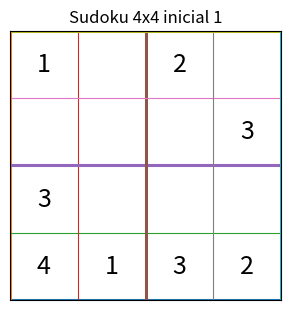
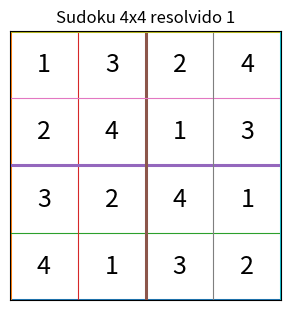
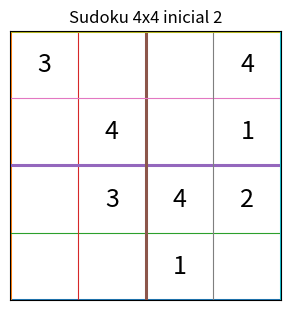
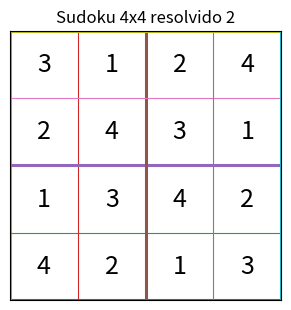
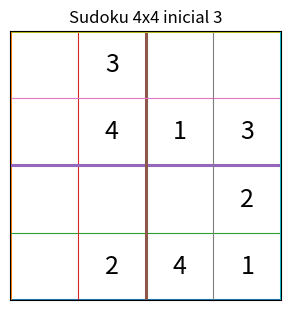
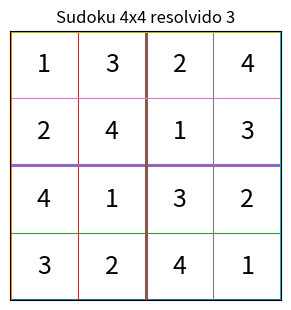

Here is the Python script that generated these plots, in order:
import argparse
import math
import os
from dataclasses import dataclass
from typing import List, Optional, Sequence, Tuple

import matplotlib
matplotlib.use("Agg")
import matplotlib.pyplot as plt
import numpy as np


@dataclass
class SudokuConfig:
    n: int = 4
    box_rows: Optional[int] = None
    box_cols: Optional[int] = None

    def __post_init__(self):
        if self.box_rows is None or self.box_cols is None:
            root = int(math.sqrt(self.n))
            if root * root != self.n:
                raise ValueError(
                    "Para usar apenas --n, N precisa ser quadrado perfeito, como 4, 9 ou 16. "
                    "Para outros tamanhos, informe --box-linhas e --box-colunas."
                )
            self.box_rows = root
            self.box_cols = root

        if self.box_rows * self.box_cols != self.n:
            raise ValueError("box_linhas * box_colunas precisa ser igual a N.")

        self.symbols = list(range(1, self.n + 1))


class SudokuRules:
    def __init__(self, config: SudokuConfig):
        self.config = config
        self.n = config.n
        self.box_rows = config.box_rows
        self.box_cols = config.box_cols
        self.symbols = config.symbols
        self.required = set(self.symbols)

    def is_safe(self, board: np.ndarray, row: int, col: int, value: int) -> bool:
        if value in board[row, :]:
            return False
        if value in board[:, col]:
            return False

        br = (row // self.box_rows) * self.box_rows
        bc = (col // self.box_cols) * self.box_cols
        if value in board[br:br + self.box_rows, bc:bc + self.box_cols]:
            return False

        return True

    def _unit_has_no_repetition(self, values: np.ndarray) -> bool:
        values = [int(v) for v in values if int(v) != 0]
        return len(values) == len(set(values))

    def is_valid_partial(self, board: Optional[np.ndarray]) -> bool:
        if board is None or board.shape != (self.n, self.n):
            return False

        if np.any((board < 0) | (board > self.n)):
            return False

        for i in range(self.n):
            if not self._unit_has_no_repetition(board[i, :]):
                return False
            if not self._unit_has_no_repetition(board[:, i]):
                return False

        for br in range(0, self.n, self.box_rows):
            for bc in range(0, self.n, self.box_cols):
                subgroup = board[br:br + self.box_rows, bc:bc + self.box_cols].ravel()
                if not self._unit_has_no_repetition(subgroup):
                    return False

        return True

    def is_valid_complete(self, board: Optional[np.ndarray]) -> bool:
        if not self.is_valid_partial(board):
            return False

        if np.any(board == 0):
            return False

        for i in range(self.n):
            if set(board[i, :]) != self.required:
                return False
            if set(board[:, i]) != self.required:
                return False

        for br in range(0, self.n, self.box_rows):
            for bc in range(0, self.n, self.box_cols):
                subgroup = board[br:br + self.box_rows, bc:bc + self.box_cols].ravel()
                if set(subgroup) != self.required:
                    return False

        return True

    def candidates(self, board: np.ndarray, row: int, col: int) -> List[int]:
        if board[row, col] != 0:
            return []
        return [value for value in self.symbols if self.is_safe(board, row, col, value)]

    def choose_empty_cell(self, board: np.ndarray) -> Tuple[Optional[Tuple[int, int]], List[int]]:
        best_cell = None
        best_candidates = []

        for row in range(self.n):
            for col in range(self.n):
                if board[row, col] == 0:
                    current_candidates = self.candidates(board, row, col)

                    if best_cell is None or len(current_candidates) < len(best_candidates):
                        best_cell = (row, col)
                        best_candidates = current_candidates

                    if len(best_candidates) == 0:
                        return best_cell, best_candidates

        return best_cell, best_candidates


class SudokuGenerator:
    def __init__(self, config: SudokuConfig, seed: int = 42):
        self.config = config
        self.rules = SudokuRules(config)
        self.rng = np.random.default_rng(seed)

    def generate_all_solutions_4x4(self) -> List[np.ndarray]:
        if self.config.n != 4:
            raise ValueError("A geração completa por backtracking foi mantida apenas para o caso 4x4.")

        board = np.zeros((self.config.n, self.config.n), dtype=int)
        solutions = []

        def backtrack(pos: int = 0):
            if pos == self.config.n * self.config.n:
                solutions.append(board.copy())
                return

            row, col = divmod(pos, self.config.n)
            for value in self.config.symbols:
                if self.rules.is_safe(board, row, col, value):
                    board[row, col] = value
                    backtrack(pos + 1)
                    board[row, col] = 0

        backtrack()
        return solutions

    def generate_pattern_solution(self) -> np.ndarray:
        n = self.config.n
        box_rows = self.config.box_rows
        box_cols = self.config.box_cols

        def pattern(row: int, col: int) -> int:
            return (box_cols * (row % box_rows) + row // box_rows + col) % n

        row_bands = self.rng.permutation(n // box_rows)
        rows = [band * box_rows + row for band in row_bands for row in self.rng.permutation(box_rows)]

        col_stacks = self.rng.permutation(n // box_cols)
        cols = [stack * box_cols + col for stack in col_stacks for col in self.rng.permutation(box_cols)]

        symbols = self.rng.permutation(np.arange(1, n + 1))
        board = np.array([[symbols[pattern(row, col)] for col in cols] for row in rows], dtype=int)
        return board

    def generate_solutions(self, amount: int = 600, use_all_4x4: bool = True) -> List[np.ndarray]:
        if self.config.n == 4 and use_all_4x4:
            return self.generate_all_solutions_4x4()

        solutions = []
        seen = set()

        attempts = 0
        max_attempts = amount * 20
        while len(solutions) < amount and attempts < max_attempts:
            attempts += 1
            board = self.generate_pattern_solution()
            key = tuple(board.ravel())
            if key not in seen and self.rules.is_valid_complete(board):
                seen.add(key)
                solutions.append(board)

        if len(solutions) < amount:
            print(f"Aviso: foram geradas {len(solutions)} soluções únicas em vez de {amount}.")

        return solutions

    def make_puzzle(self, solution: np.ndarray, blanks: int) -> np.ndarray:
        n = self.config.n
        puzzle = solution.copy()
        blanks = min(max(blanks, 0), n * n - 1)
        positions = self.rng.choice(n * n, size=blanks, replace=False)

        for position in positions:
            row, col = divmod(int(position), n)
            puzzle[row, col] = 0

        return puzzle

    def corrupt_board(self, board: np.ndarray) -> np.ndarray:
        n = self.config.n

        for _ in range(200):
            corrupted = board.copy()
            operation = self.rng.choice(["row", "col", "box", "random"])

            if operation == "row":
                row = int(self.rng.integers(0, n))
                filled_cols = np.where(corrupted[row, :] != 0)[0]
                if len(filled_cols) == 0:
                    continue
                source_col = int(self.rng.choice(filled_cols))
                target_col = int(self.rng.integers(0, n))
                if target_col == source_col:
                    continue
                corrupted[row, target_col] = corrupted[row, source_col]

            elif operation == "col":
                col = int(self.rng.integers(0, n))
                filled_rows = np.where(corrupted[:, col] != 0)[0]
                if len(filled_rows) == 0:
                    continue
                source_row = int(self.rng.choice(filled_rows))
                target_row = int(self.rng.integers(0, n))
                if target_row == source_row:
                    continue
                corrupted[target_row, col] = corrupted[source_row, col]

            elif operation == "box":
                br = int(self.rng.integers(0, n // self.config.box_rows)) * self.config.box_rows
                bc = int(self.rng.integers(0, n // self.config.box_cols)) * self.config.box_cols
                cells = [
                    (br + i, bc + j)
                    for i in range(self.config.box_rows)
                    for j in range(self.config.box_cols)
                ]
                filled_cells = [(r, c) for r, c in cells if corrupted[r, c] != 0]
                if len(filled_cells) == 0:
                    continue
                source_row, source_col = filled_cells[int(self.rng.integers(0, len(filled_cells)))]
                target_row, target_col = cells[int(self.rng.integers(0, len(cells)))]
                if (source_row, source_col) == (target_row, target_col):
                    continue
                corrupted[target_row, target_col] = corrupted[source_row, source_col]

            else:
                corrupted = self.rng.integers(0, n + 1, size=(n, n))

            if not self.rules.is_valid_partial(corrupted):
                return corrupted

        raise RuntimeError("Não foi possível gerar amostra inválida.")


class DatasetBuilder:
    def __init__(self, config: SudokuConfig, seed: int = 42):
        self.config = config
        self.rules = SudokuRules(config)
        self.generator = SudokuGenerator(config, seed=seed)
        self.rng = np.random.default_rng(seed)

    def encode_board(self, board: np.ndarray) -> np.ndarray:
        n = self.config.n
        encoded = np.zeros((n, n, n + 1), dtype=float)

        for row in range(n):
            for col in range(n):
                value = int(board[row, col])
                if 0 <= value <= n:
                    encoded[row, col, value] = 1.0

        return encoded.reshape(1, -1)

    def create_dataset(
        self,
        solutions: Sequence[np.ndarray],
        partials_per_solution: int = 3,
        negatives_per_positive: int = 1,
    ) -> Tuple[np.ndarray, np.ndarray]:
        n = self.config.n
        X = []
        y = []

        for solution in solutions:
            positive_boards = [solution]

            for _ in range(partials_per_solution):
                min_blanks = max(1, n)
                max_blanks = max(min_blanks + 1, int(n * n * 0.65))
                blanks = int(self.rng.integers(min_blanks, max_blanks + 1))
                positive_boards.append(self.generator.make_puzzle(solution, blanks=blanks))

            for positive in positive_boards:
                X.append(self.encode_board(positive).ravel())
                y.append(1)

                for _ in range(negatives_per_positive):
                    invalid = self.generator.corrupt_board(positive)
                    X.append(self.encode_board(invalid).ravel())
                    y.append(0)

        X = np.array(X, dtype=float)
        y = np.array(y, dtype=float).reshape(-1, 1)
        indexes = self.rng.permutation(len(X))
        return X[indexes], y[indexes]


@dataclass
class MLP:
    input_size: int
    hidden_sizes: Tuple[int, ...]
    lr: float = 0.03
    seed: int = 42

    def __post_init__(self):
        rng = np.random.default_rng(self.seed)
        sizes = [self.input_size] + list(self.hidden_sizes) + [1]
        self.W = []
        self.b = []

        for i in range(len(sizes) - 1):
            scale = np.sqrt(2 / sizes[i])
            self.W.append(rng.normal(0, scale, size=(sizes[i], sizes[i + 1])))
            self.b.append(np.zeros((1, sizes[i + 1])))

    @staticmethod
    def relu(z: np.ndarray) -> np.ndarray:
        return np.maximum(0, z)

    @staticmethod
    def relu_grad(z: np.ndarray) -> np.ndarray:
        return (z > 0).astype(float)

    @staticmethod
    def sigmoid(z: np.ndarray) -> np.ndarray:
        return 1 / (1 + np.exp(-np.clip(z, -50, 50)))

    def forward(self, X: np.ndarray):
        A = X
        activations = [X]
        zs = []

        for i in range(len(self.W) - 1):
            Z = A @ self.W[i] + self.b[i]
            A = self.relu(Z)
            zs.append(Z)
            activations.append(A)

        Z = A @ self.W[-1] + self.b[-1]
        A = self.sigmoid(Z)
        zs.append(Z)
        activations.append(A)
        return A, activations, zs

    def fit(self, X: np.ndarray, y: np.ndarray, epochs: int = 600, batch_size: int = 64):
        rng = np.random.default_rng(self.seed)
        n = len(X)
        report_each = max(1, epochs // 5)

        for epoch in range(1, epochs + 1):
            indexes = rng.permutation(n)
            Xs = X[indexes]
            ys = y[indexes]

            for start in range(0, n, batch_size):
                xb = Xs[start:start + batch_size]
                yb = ys[start:start + batch_size]

                yhat, activations, zs = self.forward(xb)
                delta = (yhat - yb) / len(xb)

                dW = [None] * len(self.W)
                db = [None] * len(self.b)

                dW[-1] = activations[-2].T @ delta
                db[-1] = np.sum(delta, axis=0, keepdims=True)

                for i in reversed(range(len(self.W) - 1)):
                    delta = (delta @ self.W[i + 1].T) * self.relu_grad(zs[i])
                    dW[i] = activations[i].T @ delta
                    db[i] = np.sum(delta, axis=0, keepdims=True)

                for i in range(len(self.W)):
                    self.W[i] -= self.lr * dW[i]
                    self.b[i] -= self.lr * db[i]

            if epoch % report_each == 0 or epoch == 1:
                print(
                    f"Época {epoch:4d} | "
                    f"loss={self.loss(X, y):.4f} | "
                    f"acc={self.accuracy(X, y):.4f}"
                )

    def predict_proba(self, X: np.ndarray) -> np.ndarray:
        return self.forward(X)[0]

    def predict(self, X: np.ndarray) -> np.ndarray:
        return (self.predict_proba(X) >= 0.5).astype(int)

    def loss(self, X: np.ndarray, y: np.ndarray) -> float:
        yhat = self.predict_proba(X)
        eps = 1e-9
        return float(-np.mean(y * np.log(yhat + eps) + (1 - y) * np.log(1 - yhat + eps)))

    def accuracy(self, X: np.ndarray, y: np.ndarray) -> float:
        return float(np.mean(self.predict(X) == y))


class SudokuSolver:
    def __init__(self, config: SudokuConfig, model: MLP, encoder: DatasetBuilder):
        self.config = config
        self.rules = SudokuRules(config)
        self.model = model
        self.encoder = encoder

    def score(self, board: np.ndarray) -> float:
        return float(self.model.predict_proba(self.encoder.encode_board(board))[0, 0])

    def solve(self, puzzle: np.ndarray) -> Optional[np.ndarray]:
        if not self.rules.is_valid_partial(puzzle):
            return None

        board = puzzle.copy()

        def backtrack() -> Optional[np.ndarray]:
            cell, current_candidates = self.rules.choose_empty_cell(board)

            if cell is None:
                if self.rules.is_valid_complete(board):
                    return board.copy()
                return None

            if len(current_candidates) == 0:
                return None

            row, col = cell
            scored_candidates = []

            for value in current_candidates:
                board[row, col] = value
                scored_candidates.append((self.score(board), value))
                board[row, col] = 0

            for _, value in sorted(scored_candidates, reverse=True):
                board[row, col] = value
                result = backtrack()
                if result is not None:
                    return result
                board[row, col] = 0

            return None

        return backtrack()


def train_test_split(X: np.ndarray, y: np.ndarray, test_ratio: float = 0.2, seed: int = 42):
    rng = np.random.default_rng(seed)
    indexes = rng.permutation(len(X))
    cut = int(len(X) * (1 - test_ratio))
    train_indexes = indexes[:cut]
    test_indexes = indexes[cut:]
    return X[train_indexes], X[test_indexes], y[train_indexes], y[test_indexes]


def plot_board(config: SudokuConfig, board: np.ndarray, title: str, filename: str):
    n = config.n
    fig_size = max(3.5, n * 0.45)
    fig, ax = plt.subplots(figsize=(fig_size, fig_size))
    ax.set_xlim(0, n)
    ax.set_ylim(0, n)
    ax.set_xticks([])
    ax.set_yticks([])

    for i in range(n + 1):
        horizontal_width = 2.2 if i % config.box_rows == 0 else 0.8
        vertical_width = 2.2 if i % config.box_cols == 0 else 0.8
        ax.plot([0, n], [i, i], linewidth=horizontal_width)
        ax.plot([i, i], [0, n], linewidth=vertical_width)

    fontsize = 18 if n <= 4 else 11
    for row in range(n):
        for col in range(n):
            value = int(board[row, col])
            if value != 0:
                ax.text(col + 0.5, n - row - 0.5, str(value), ha="center", va="center", fontsize=fontsize)

    ax.set_title(title)
    plt.savefig(filename, bbox_inches="tight", dpi=150)
    plt.close(fig)


def default_hidden_sizes(n: int) -> Tuple[int, int]:
    if n <= 4:
        return 64, 32
    if n <= 9:
        return 162, 81
    return max(256, n * n * 2), max(128, n * n)


def main():
    parser = argparse.ArgumentParser(description="Sudoku NxN com RNA multicamadas e busca por restrições.")
    parser.add_argument("--n", type=int, default=4, help="Tamanho da grade. Exemplos: 4, 9, 16.")
    parser.add_argument("--box-linhas", type=int, default=None, help="Quantidade de linhas do subgrupo.")
    parser.add_argument("--box-colunas", type=int, default=None, help="Quantidade de colunas do subgrupo.")
    parser.add_argument("--solucoes", type=int, default=600, help="Quantidade de soluções amostradas quando N > 4.")
    parser.add_argument("--epocas", type=int, default=None, help="Quantidade de épocas de treinamento.")
    parser.add_argument("--exemplos", type=int, default=3, help="Quantidade de puzzles aleatórios gerados.")
    parser.add_argument("--vazios", type=int, default=None, help="Quantidade de células vazias no puzzle.")
    parser.add_argument("--seed", type=int, default=42, help="Semente aleatória.")
    args = parser.parse_args()

    config = SudokuConfig(n=args.n, box_rows=args.box_linhas, box_cols=args.box_colunas)
    generator = SudokuGenerator(config, seed=args.seed)
    dataset_builder = DatasetBuilder(config, seed=args.seed)
    rules = SudokuRules(config)

    use_all_4x4 = config.n == 4
    solutions = generator.generate_solutions(amount=args.solucoes, use_all_4x4=use_all_4x4)

    print(f"Tamanho da grade: {config.n}x{config.n}")
    print(f"Subgrupos: {config.box_rows}x{config.box_cols}")
    print(f"Soluções completas usadas como base: {len(solutions)}")

    X, y = dataset_builder.create_dataset(
        solutions,
        partials_per_solution=4 if config.n <= 4 else 2,
        negatives_per_positive=1,
    )
    X_train, X_test, y_train, y_test = train_test_split(X, y, test_ratio=0.2, seed=args.seed)

    print(f"Amostras de treino: {X_train.shape[0]}")
    print(f"Amostras de teste : {X_test.shape[0]}")

    epochs = args.epocas
    if epochs is None:
        epochs = 800 if config.n <= 4 else 300

    hidden_sizes = default_hidden_sizes(config.n)
    model = MLP(input_size=X.shape[1], hidden_sizes=hidden_sizes, lr=0.03, seed=args.seed)
    model.fit(X_train, y_train, epochs=epochs, batch_size=64)

    print(f"\nAcurácia treino: {model.accuracy(X_train, y_train):.4f}")
    print(f"Acurácia teste : {model.accuracy(X_test, y_test):.4f}")

    solver = SudokuSolver(config, model, dataset_builder)
    os.makedirs("imagens", exist_ok=True)

    default_blanks = int(config.n * config.n * (0.50 if config.n <= 4 else 0.45))
    blanks = args.vazios if args.vazios is not None else default_blanks

    for example_id in range(1, args.exemplos + 1):
        solution = solutions[int(generator.rng.integers(0, len(solutions)))]
        puzzle = generator.make_puzzle(solution, blanks=blanks)
        solved = solver.solve(puzzle)

        print(f"\n========== Exemplo {example_id} ==========")
        print("Tabuleiro inicial aleatório:")
        print(puzzle)
        print("\nSolução base usada para gerar o puzzle:")
        print(solution)
        print("\nSolução final encontrada:")
        print(solved)
        print("\nTabuleiro inicial consistente pelas regras:", rules.is_valid_partial(puzzle))
        print("Solução válida pelas regras:", rules.is_valid_complete(solved))
        print("Probabilidade de consistência do tabuleiro inicial pela RNA:", solver.score(puzzle))
        if solved is not None:
            print("Probabilidade de validade/consistência da solução pela RNA:", solver.score(solved))

        plot_board(config, puzzle, f"Sudoku {config.n}x{config.n} inicial {example_id}", f"imagens/sudoku_{config.n}x{config.n}_inicial_{example_id}.png")
        if solved is not None:
            plot_board(config, solved, f"Sudoku {config.n}x{config.n} resolvido {example_id}", f"imagens/sudoku_{config.n}x{config.n}_resolvido_{example_id}.png")

    print("\nImagens geradas na pasta: imagens/")


if __name__ == "__main__":
    main()
